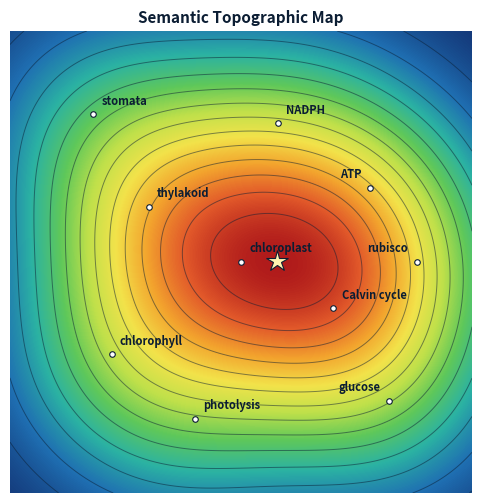

The script that saved this image: (Note: this script raises an exception after producing the figure.)
#!/usr/bin/env python3
"""Render a computed TOPOGRAPHIC semantic map.

This computes a real scalar field (a Gaussian mixture over the concepts you
place) on a high-resolution grid, then renders it the way a topographic map
is rendered: a vibrant heat-gradient fill (contourf) overlaid with contour
isolines (contour). The curved, nested contour lines are genuine level sets
of the computed field — not drawn by hand.

    f(x, y) = sum_i  w_i * exp(-((x - x_i)^2 + (y - y_i)^2) / (2 sigma^2))

Run inside the project env so matplotlib/numpy resolve:

    uv run python scripts/topographic_map.py --demo --out /tmp/semantic_field/topo.png

Concepts JSON (stdin or --concepts FILE):
    [{"label": "primary action", "x": 0.5, "y": 0.5, "weight": 1.0}, ...]
x, y, weight in [0, 1]. Use --demo for the built-in field-map concept set.
"""
from __future__ import annotations

import argparse
import json
import os
import sys

import numpy as np
import matplotlib

matplotlib.use("Agg")  # headless render
import matplotlib.pyplot as plt
from matplotlib.colors import LinearSegmentedColormap

# Vibrant heat gradient: deep-water blue -> land greens/yellows -> hot peaks.
TERRAIN_STOPS = [
    "#143a7b",  # deep water
    "#1f6fb2",  # shallow water
    "#2bb2a3",  # coast / teal
    "#5fc85a",  # lowland green
    "#bfe04a",  # green-yellow
    "#f2e34a",  # yellow plateau
    "#f3a52e",  # orange foothills
    "#e2592a",  # high ground
    "#b01b1b",  # peak
]
TERRAIN_CMAP = LinearSegmentedColormap.from_list("semantic_terrain", TERRAIN_STOPS, N=256)

# Demo uses real, specific nouns on purpose: labels should always be the actual
# concepts in the answer, never generic placeholders like "Main Concept".
DEMO_CONCEPTS = [
    {"label": "chloroplast", "x": 0.50, "y": 0.50, "weight": 1.00},
    {"label": "Calvin cycle", "x": 0.70, "y": 0.40, "weight": 0.78},
    {"label": "thylakoid", "x": 0.30, "y": 0.62, "weight": 0.72},
    {"label": "chlorophyll", "x": 0.22, "y": 0.30, "weight": 0.62},
    {"label": "ATP", "x": 0.78, "y": 0.66, "weight": 0.60},
    {"label": "glucose", "x": 0.82, "y": 0.20, "weight": 0.56},
    {"label": "NADPH", "x": 0.58, "y": 0.80, "weight": 0.50},
    {"label": "stomata", "x": 0.18, "y": 0.82, "weight": 0.46},
    {"label": "photolysis", "x": 0.40, "y": 0.16, "weight": 0.44},
    {"label": "rubisco", "x": 0.88, "y": 0.50, "weight": 0.40},
]


def load_concepts(args):
    if args.demo:
        return DEMO_CONCEPTS
    if args.concepts:
        with open(args.concepts, encoding="utf-8") as fh:
            return json.load(fh)
    if not sys.stdin.isatty():
        raw = sys.stdin.read().strip()
        return json.loads(raw) if raw else DEMO_CONCEPTS
    return DEMO_CONCEPTS


def compute_field(concepts, res, sigma):
    """Vectorized Gaussian-mixture field on a res x res grid over [0,1]^2."""
    xs = np.linspace(0.0, 1.0, res)
    ys = np.linspace(0.0, 1.0, res)
    gx, gy = np.meshgrid(xs, ys)
    field = np.zeros_like(gx)
    denom = 2.0 * sigma * sigma
    for c in concepts:
        dx = gx - float(c["x"])
        dy = gy - float(c["y"])
        field += float(c["weight"]) * np.exp(-(dx * dx + dy * dy) / denom)
    return gx, gy, field


def field_at(concepts, x, y, sigma):
    """Field height at a single point (for placing 3D labels)."""
    denom = 2.0 * sigma * sigma
    total = 0.0
    for c in concepts:
        dx = x - float(c["x"])
        dy = y - float(c["y"])
        total += float(c["weight"]) * np.exp(-(dx * dx + dy * dy) / denom)
    return total


def render_topo(concepts, args):
    """Continuous 2D topographic map: smooth heat-gradient fill + contour isolines."""
    gx, gy, field = compute_field(concepts, args.res, args.sigma)
    levels = np.linspace(float(field.min()), float(field.max()), args.levels)

    fig, ax = plt.subplots(figsize=(args.size, args.size), dpi=args.dpi)
    # Continuous heat-gradient surface (smooth, no banding) via interpolated raster.
    ax.imshow(field, extent=(0, 1, 0, 1), origin="lower", cmap=TERRAIN_CMAP,
              interpolation="bicubic", aspect="equal")
    # Smooth curved contour isolines drawn over the continuous surface.
    ax.contour(gx, gy, field, levels=levels, colors="#0b1d33",
               linewidths=0.7, alpha=0.5, antialiased=True)

    if not args.no_labels:
        for c in concepts:
            cx, cy = float(c["x"]), float(c["y"])
            ax.plot(cx, cy, "o", ms=4, mfc="white", mec="#0b1d33", mew=0.8)
            # Edge-aware placement so labels don't run off the frame or collide.
            ha = "right" if cx > 0.7 else "left"
            dx = -6 if cx > 0.7 else 6
            dy = -10 if cy > 0.85 else 5
            va = "top" if cy > 0.85 else "bottom"
            ax.annotate(c["label"], (cx, cy), textcoords="offset points",
                        xytext=(dx, dy), ha=ha, va=va, fontsize=8,
                        color="#0b1d33", weight="bold")
        j, i = np.unravel_index(int(np.argmax(field)), field.shape)
        ax.plot(gx[j, i], gy[j, i], "*", ms=16, mfc="#fff3b0", mec="#0b1d33", mew=0.8)

    ax.set_xlim(0, 1)
    ax.set_ylim(0, 1)
    ax.set_aspect("equal")
    ax.set_xticks([])
    ax.set_yticks([])
    for spine in ax.spines.values():
        spine.set_visible(False)
    if args.title:
        ax.set_title(args.title, fontsize=11, color="#0b1d33", weight="bold")

    _save(fig, args.out)
    return args.out


def render_surface(concepts, args):
    """3D volume: continuous curved terrain surface in the same heat gradient."""
    res = min(args.res, 220)  # plot_surface is dense; keep mesh manageable
    gx, gy, field = compute_field(concepts, res, args.sigma)
    levels = np.linspace(float(field.min()), float(field.max()), args.levels)

    fig = plt.figure(figsize=(args.size, args.size), dpi=args.dpi)
    ax = fig.add_subplot(111, projection="3d")
    # Continuous smooth curved surface.
    ax.plot_surface(gx, gy, field, cmap=TERRAIN_CMAP, linewidth=0,
                    antialiased=True, rcount=160, ccount=160)
    # Contour isolines projected onto the floor for topographic context.
    floor = float(field.min()) - 0.15 * (float(field.max()) - float(field.min()))
    ax.contour(gx, gy, field, levels=levels, zdir="z", offset=floor,
               colors="#0b1d33", linewidths=0.5, alpha=0.4)
    ax.set_zlim(floor, float(field.max()) * 1.05)

    ax.set_xticks([])
    ax.set_yticks([])
    ax.set_zticks([])
    ax.view_init(elev=args.elev, azim=args.azim)
    ax.set_box_aspect((1, 1, 0.62))
    try:  # hide the bounding panes for a clean floating-terrain look
        ax.xaxis.pane.set_visible(False)
        ax.yaxis.pane.set_visible(False)
        ax.zaxis.pane.set_visible(False)
        ax.grid(False)
    except Exception:
        pass
    if args.title:
        ax.set_title(args.title, fontsize=11, color="#0b1d33", weight="bold")

    if not args.no_labels:
        _float_labels_3d(fig, ax, concepts, field, args.sigma)

    _save(fig, args.out)
    return args.out


def _float_labels_3d(fig, ax, concepts, field, sigma):
    """Place concept names as 2D annotations floating above the 3D view.

    Each peak's 3D position is projected to the 2D screen, then its name is
    parked in a row above the plot (spread by screen-x, alternating two tiers)
    with a thin leader line back to the peak. 2D annotations draw on top of the
    surface, so labels are never occluded; spreading them prevents collisions.
    """
    from mpl_toolkits.mplot3d import proj3d

    fig.canvas.draw()  # finalize the projection before reading it
    proj = ax.get_proj()

    pts = []
    for k, c in enumerate(concepts):
        cx, cy = float(c["x"]), float(c["y"])
        zs = field_at(concepts, cx, cy, sigma)
        x2, y2, _ = proj3d.proj_transform(cx, cy, zs, proj)
        pts.append((x2, y2, c["label"]))

    pts.sort(key=lambda p: p[0])  # left-to-right by screen x
    n = len(pts)
    fracs = [0.5] if n == 1 else list(np.linspace(0.035, 0.965, n))
    for i, (x2, y2, label) in enumerate(pts):
        # Park labels low in the sky just above the surface so leaders stay short;
        # two tiers give horizontal breathing room.
        ytext = 0.90 if (i % 2) else 0.80
        ax.annotate(
            label,
            xy=(x2, y2), xycoords="data",
            xytext=(fracs[i], ytext), textcoords=ax.transAxes,
            ha="center", va="bottom", fontsize=7, color="#0b1d33", weight="bold",
            arrowprops=dict(arrowstyle="-", lw=0.4, color="#0b1d33", alpha=0.45,
                            linestyle=(0, (4, 3)), shrinkA=1, shrinkB=2),
            annotation_clip=False,
        )


def _save(fig, out):
    os.makedirs(os.path.dirname(os.path.abspath(out)), exist_ok=True)
    fig.savefig(out, bbox_inches="tight", pad_inches=0.1)
    plt.close(fig)


def main(argv=None):
    p = argparse.ArgumentParser(description="Render a computed topographic semantic map.")
    p.add_argument("--concepts", help="JSON file of concepts; default: stdin or --demo")
    p.add_argument("--demo", action="store_true", help="use the built-in field-map concept set")
    p.add_argument("--mode", choices=["topo", "surface"], default="topo",
                   help="topo = continuous 2D topographic map; surface = 3D volume")
    p.add_argument("--out", default="/tmp/semantic_field/topographic.png")
    p.add_argument("--res", type=int, default=400, help="grid resolution per axis")
    p.add_argument("--levels", type=int, default=16, help="number of contour levels")
    p.add_argument("--sigma", type=float, default=0.20, help="Gaussian spread")
    p.add_argument("--size", type=float, default=6.0, help="figure size in inches")
    p.add_argument("--dpi", type=int, default=150)
    p.add_argument("--title", default="Semantic Topographic Map")
    p.add_argument("--no-labels", action="store_true", help="omit concept labels/markers")
    p.add_argument("--elev", type=float, default=42.0, help="3D view elevation angle")
    p.add_argument("--azim", type=float, default=-58.0, help="3D view azimuth angle")
    args = p.parse_args(argv)

    concepts = load_concepts(args)
    path = render_surface(concepts, args) if args.mode == "surface" else render_topo(concepts, args)
    print(path)


if __name__ == "__main__":
    main()
